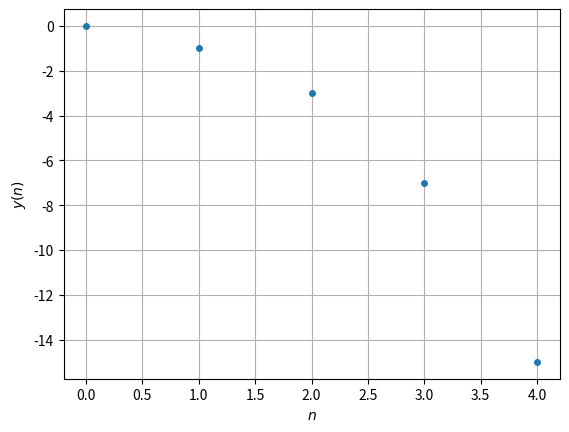

Here is the Python script that generated this plot:
import matplotlib.pyplot as plt
import numpy as np

nn = np.arange(5)
yy = np.zeros(5)
for n in np.arange(4):
    yy[n+1]=2*yy[n]-1

fig, ax = plt.subplots()
ax.plot(nn,yy,marker='o',markersize=4, ls='')
ax.set_xlabel('$n$')
ax.set_ylabel('$y(n)$')
ax.grid('on')
plt.show()
